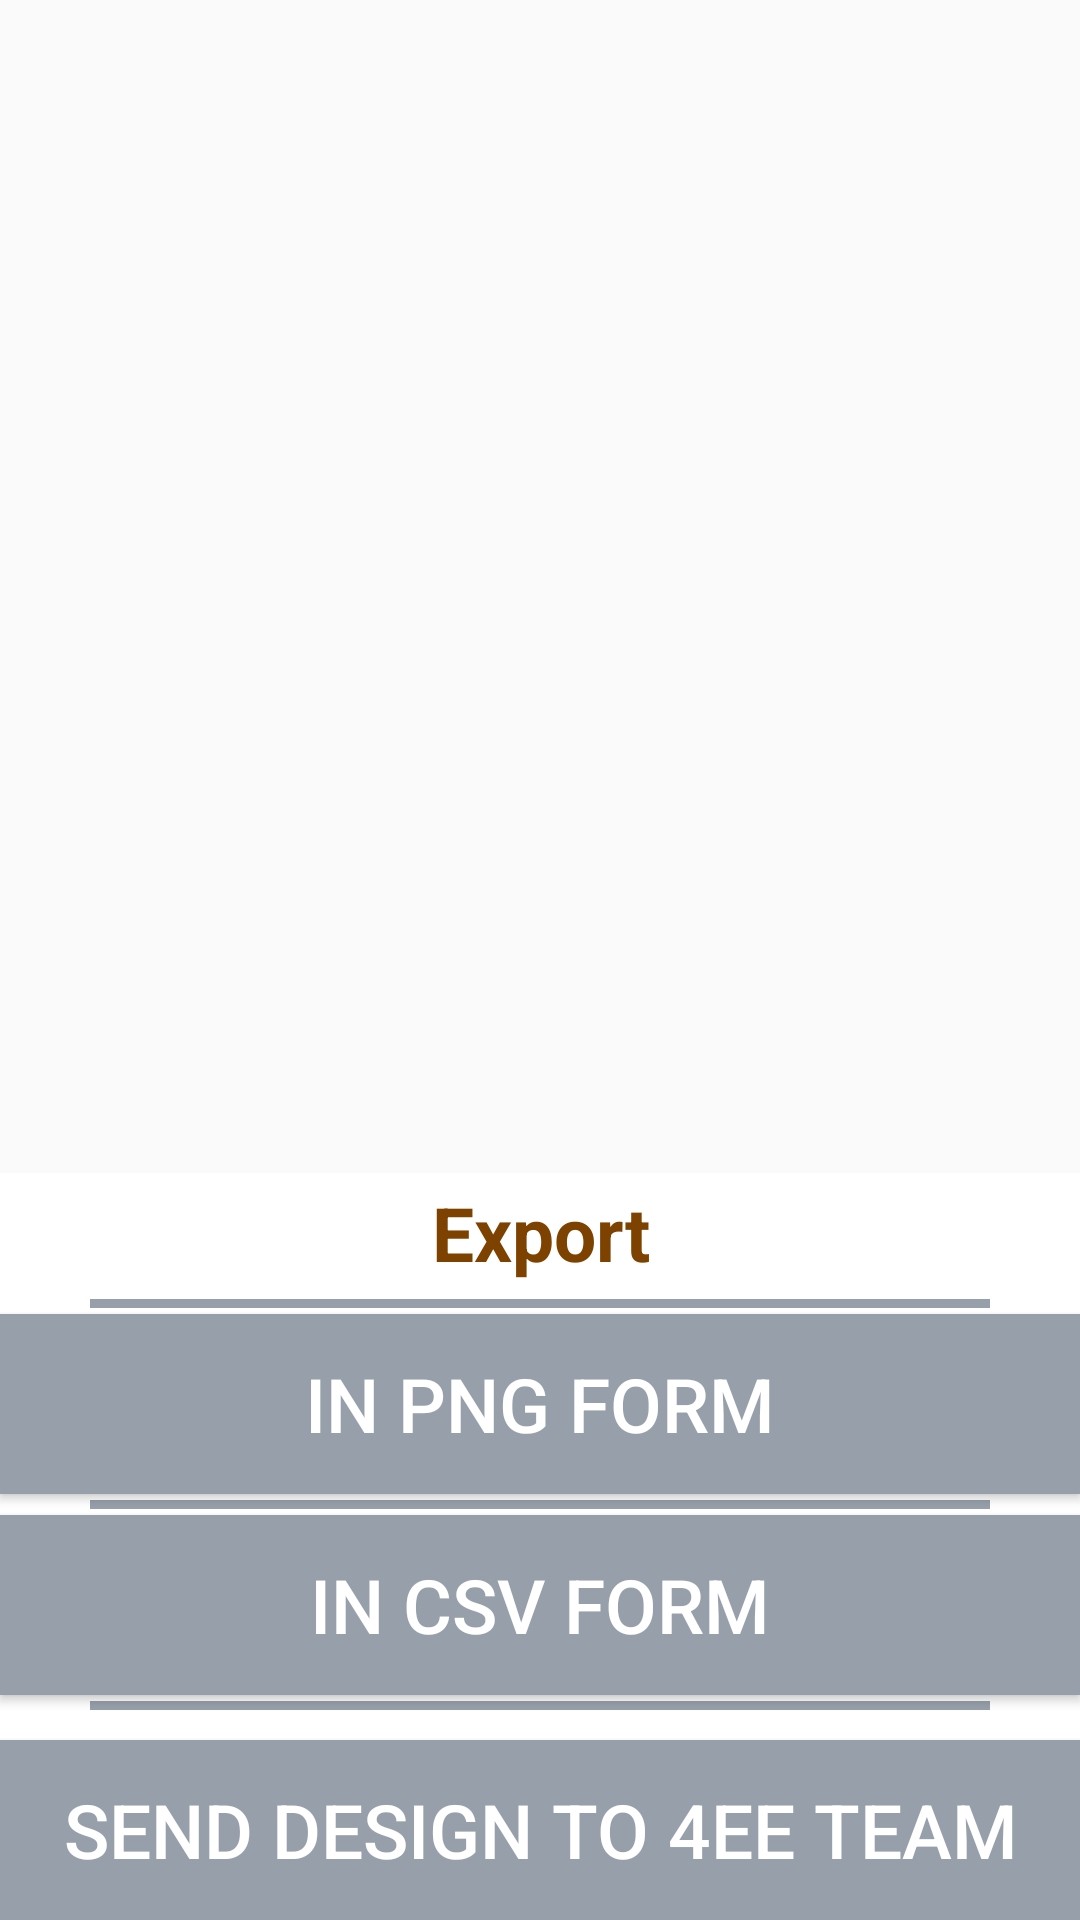

This screen was rendered from an Android layout file. Write that file and the resources it references.
<!-- AndroidManifest.xml: application theme AppBlueAndWhite -->
<!-- res/layout/popup_save.xml -->
<?xml version="1.0" encoding="utf-8"?>
<RelativeLayout xmlns:android="http://schemas.android.com/apk/res/android"
    android:layout_width="match_parent"
    android:layout_height="wrap_content"
    android:gravity="center_horizontal"
    android:background="@color/transparent">

    <LinearLayout
        android:id="@+id/pop_layout"
        android:layout_width="match_parent"
        android:layout_height="wrap_content"
        android:layout_alignParentBottom="true"
        android:background="@color/white"
        android:orientation="vertical">

        <TextView
            android:id="@+id/main_title"
            android:layout_width="match_parent"
            android:layout_height="40dp"
            android:textColor="@color/title"
            android:textSize="25sp"
            android:textStyle="bold"
            android:text="@string/download_title"
            android:gravity="center">

        </TextView>
        <View
            android:layout_width="300dp"
            android:layout_height="3dp"
            android:layout_marginTop="2dp"
            android:layout_marginBottom="2dp"
            android:background="@color/line_button"
            android:layout_gravity="center">

        </View>
        <Button
            android:id="@+id/download_method_1"
            android:layout_width="match_parent"
            android:layout_height="60dp"
            android:background="@color/line_button"
            android:text="@string/download_method_1"
            android:textColor="@color/white"
            android:textSize="25sp"
            android:gravity="center">

        </Button>
        <View
            android:layout_width="300dp"
            android:layout_height="3dp"
            android:layout_marginTop="2dp"
            android:layout_marginBottom="2dp"
            android:background="@color/line_button"
            android:layout_gravity="center">

        </View>
        <Button
            android:id="@+id/download_method_2"
            android:layout_width="match_parent"
            android:layout_height="60dp"
            android:background="@color/line_button"
            android:text="@string/download_method_2"
            android:textColor="@color/white"
            android:textSize="25sp"
            android:gravity="center">

        </Button>
        <View
            android:layout_width="300dp"
            android:layout_height="3dp"
            android:layout_marginTop="2dp"
            android:layout_marginBottom="10dp"
            android:background="@color/line_button"
            android:layout_gravity="center">

        </View>
        <Button
            android:id="@+id/download_method_3"
            android:layout_width="match_parent"
            android:layout_height="60dp"
            android:background="@color/line_button"
            android:text="@string/download_method_3"
            android:textColor="@color/white"
            android:textSize="25sp"
            android:gravity="center">

        </Button>




    </LinearLayout>
</RelativeLayout>
<!-- resources referenced by this layout -->
<resources>
  <color name="line_button">#FF969FAA</color>
  <color name="title">#FF7D4200</color>
  <color name="transparent">#0000FFFF</color>
  <color name="white">#FFFFFFFF</color>
  <string name="download_method_1">In PNG Form</string>
  <string name="download_method_2">In CSV Form</string>
  <string name="download_method_3">Send Design to 4ee Team</string>
  <string name="download_title">Export</string>
  <style name="AppBlueAndWhite" parent="Theme.MaterialComponents.DayNight.Bridge">
          
          <item name="colorPrimary">@color/blue_white</item>
          <item name="colorPrimaryVariant">@color/dark_blue_white</item>
          <item name="colorOnPrimary">@color/white</item>
          
          <item name="colorSecondary">@color/blue_white</item>
          <item name="colorSecondaryVariant">@color/blue_white</item>
          <item name="colorOnSecondary">@color/black</item>
          
          <item name="android:statusBarColor">?attr/colorPrimaryVariant</item>
          
      </style>
  <color name="blue_white">#C0EBD7</color>
  <color name="dark_blue_white">#A4E2C6</color>
  <color name="black">#FF000000</color>
</resources>
